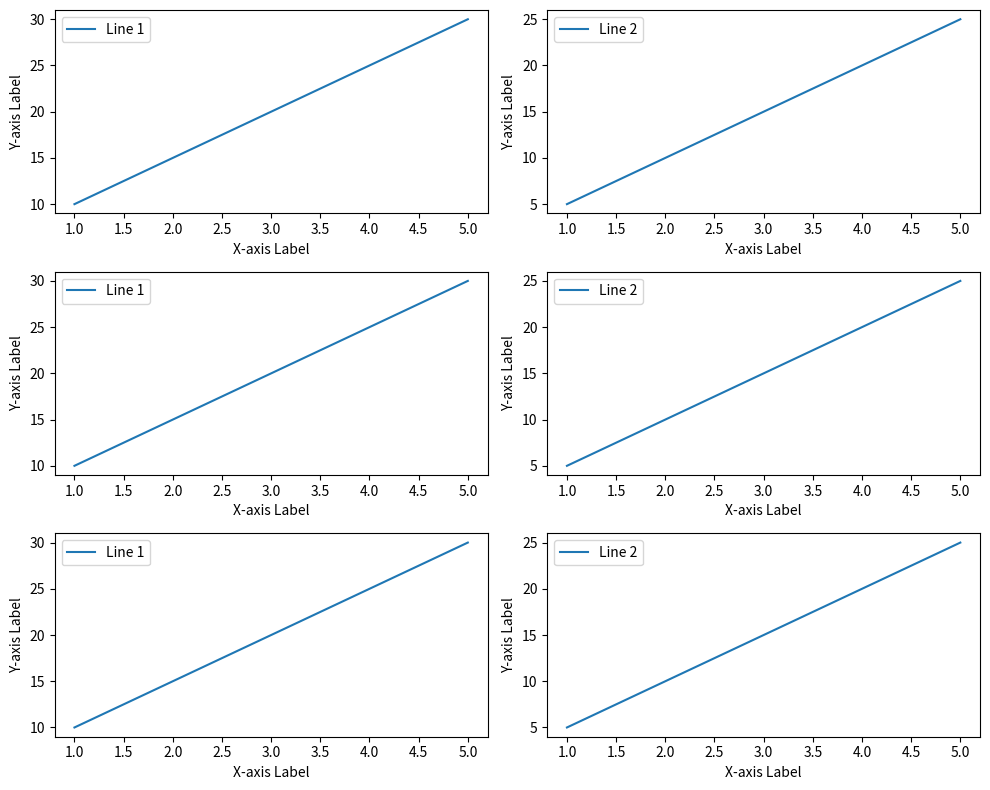

The matplotlib source for this figure:
import matplotlib.pyplot as plt

# Create a figure
fig = plt.figure(figsize=(10, 8))

# Add subplots manually using add_subplot
ax1 = fig.add_subplot(321)
ax2 = fig.add_subplot(322, sharex=ax1)
ax3 = fig.add_subplot(323)
ax4 = fig.add_subplot(324, sharex=ax3)
ax5 = fig.add_subplot(325)
ax6 = fig.add_subplot(326, sharex=ax5)

# Example data for plotting
x = [1, 2, 3, 4, 5]
y1 = [10, 15, 20, 25, 30]
y2 = [5, 10, 15, 20, 25]

# Plotting on each subplot
ax1.plot(x, y1, label='Line 1')
ax2.plot(x, y2, label='Line 2')
ax3.plot(x, y1, label='Line 1')
ax4.plot(x, y2, label='Line 2')
ax5.plot(x, y1, label='Line 1')
ax6.plot(x, y2, label='Line 2')

# Adding legends and labels
for ax in [ax1, ax2, ax3, ax4, ax5, ax6]:
    ax.legend()
    ax.set_xlabel('X-axis Label')
    ax.set_ylabel('Y-axis Label')

# Adjust layout and display the plot
plt.tight_layout()
plt.show()